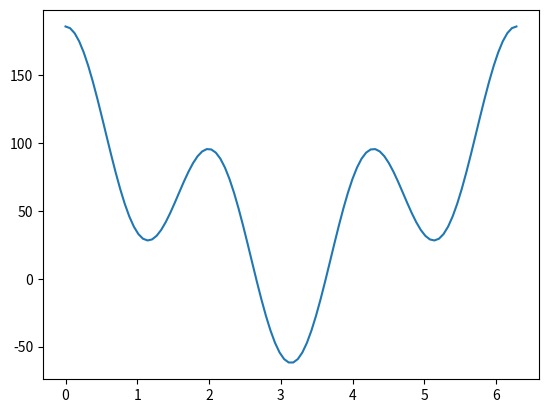

The script that saved this image:
import numpy as np
import matplotlib.pyplot as plt
n = 100
X = np.linspace(0,2*np.pi,n)
Y = 62*np.cos(X) + 62
Y = Y + 62*np.cos(3*X)

fo = open("cos.c","w")
fo.write('#include "cos.h"\n\n')
fo.write("const uint8_t cosVal[{}] = {{\n".format(n))
for i, val in enumerate(Y, start = 1):
    fo.write("\t{},\n".format(int(val)))

fo.write("};\n")
fo.close()
plt.plot(X,Y)
plt.show()
